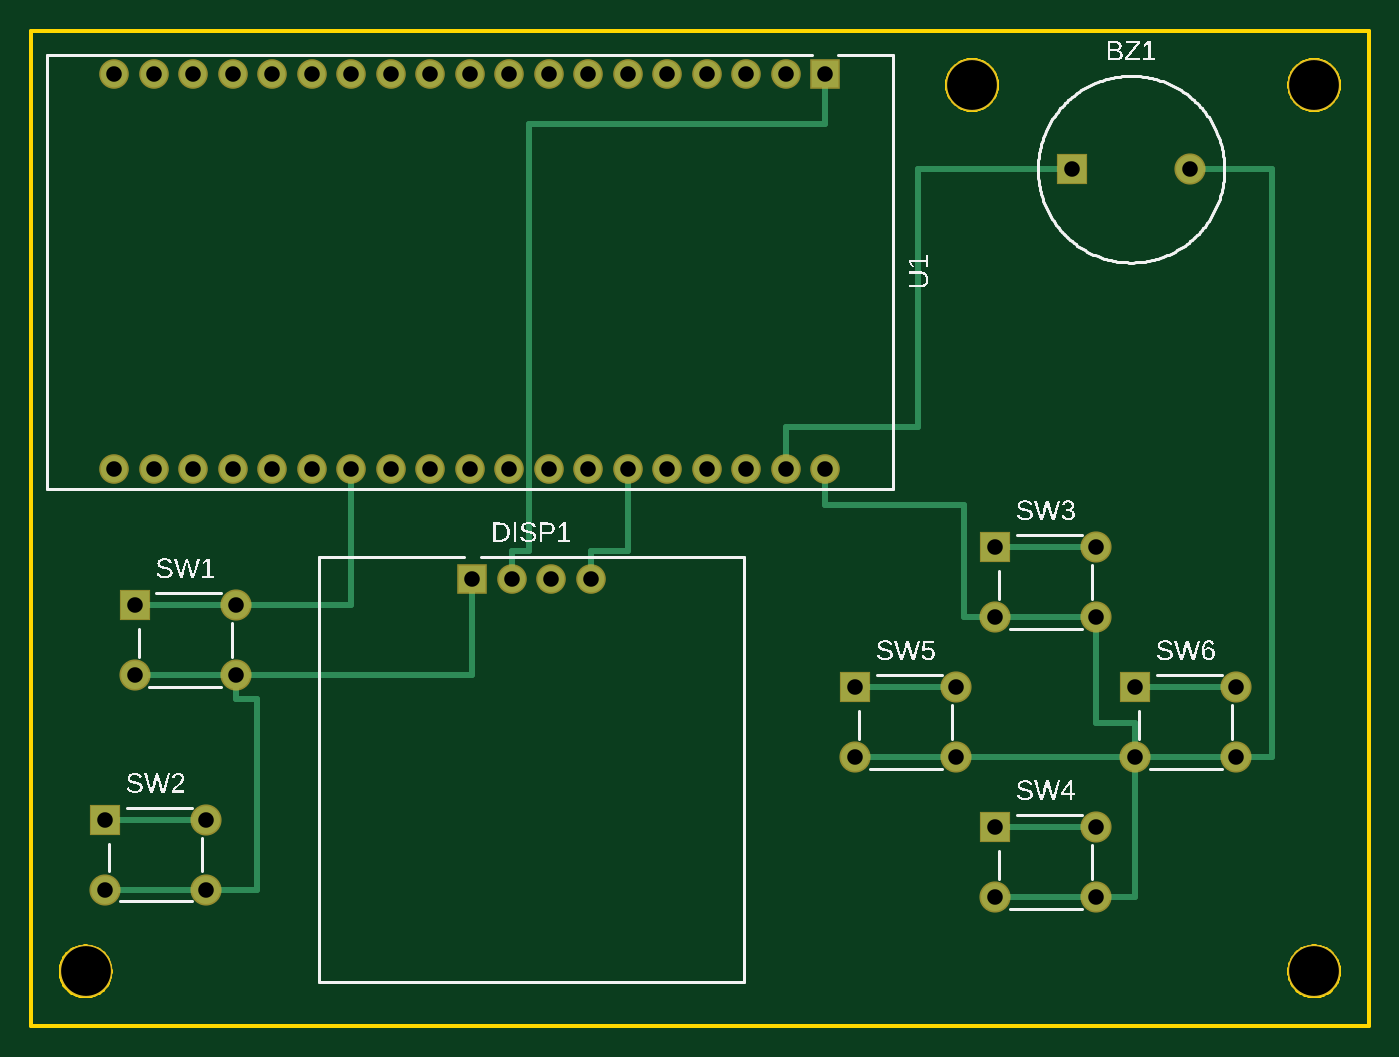
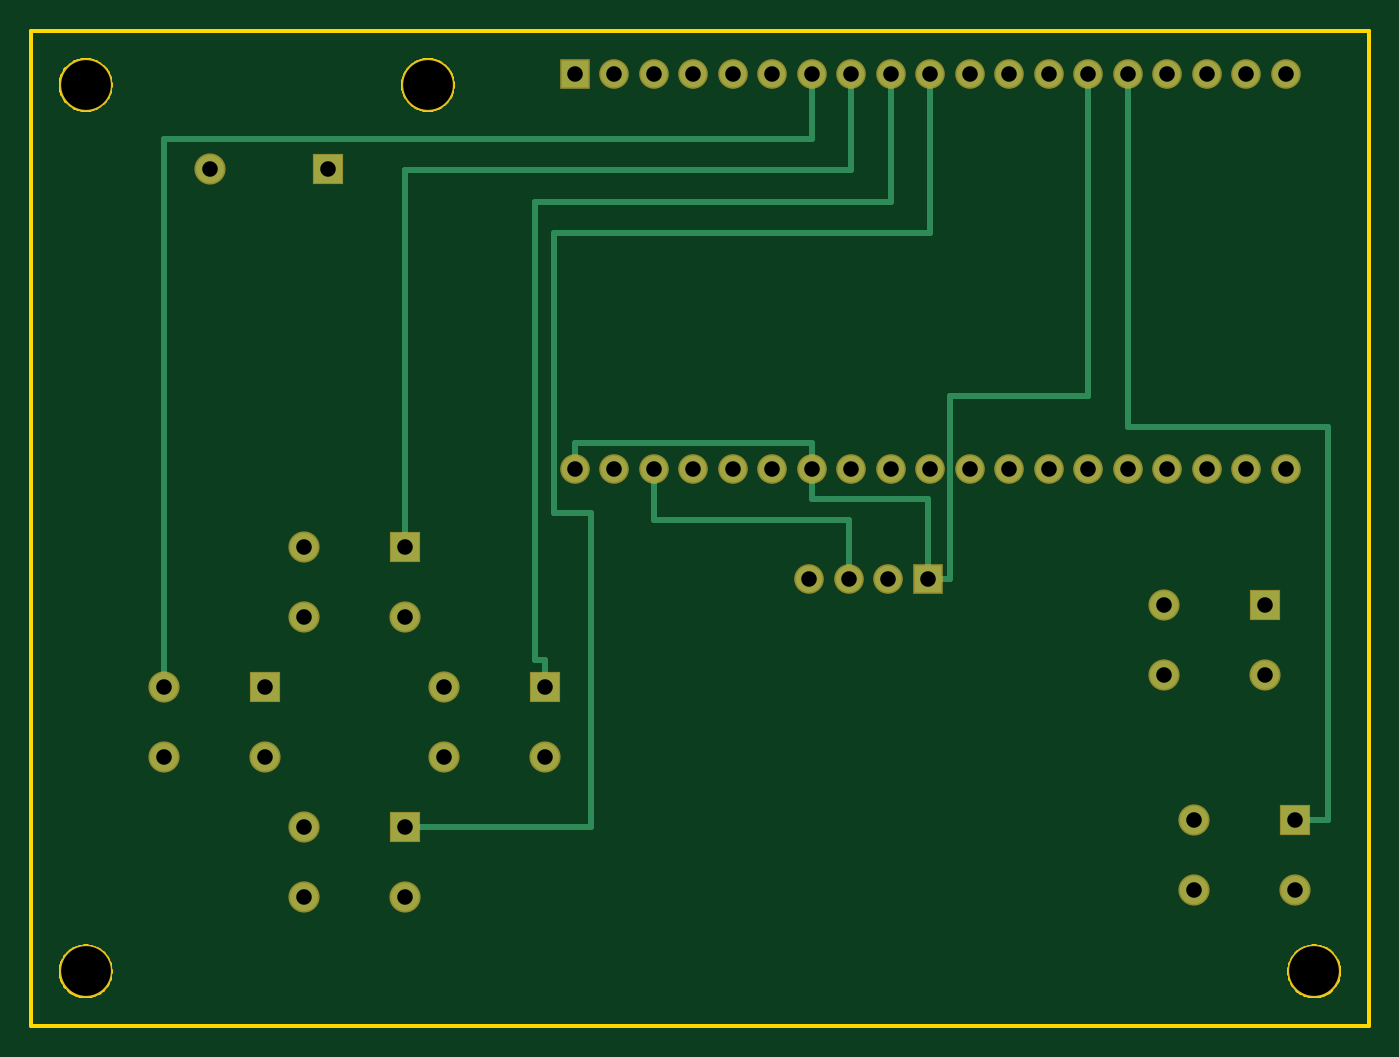
Circuit board: 7 layer files. Board 86.0 x 64.0 mm.
- bottom_copper: copper_bottom.gbr (2560 bytes)
- top_copper: copper_top.gbr (2946 bytes)
- drill: drill_1_64.xln (1075 bytes)
- outline: profile.gbr (7320 bytes)
- top_silk: silkscreen_top.gbr (55452 bytes)
- bottom_mask: soldermask_bottom.gbr (1728 bytes)
- top_mask: soldermask_top.gbr (1725 bytes)

=== bottom_copper: copper_bottom.gbr ===
G04 EAGLE Gerber RS-274X export*
G75*
%MOMM*%
%FSLAX34Y34*%
%LPD*%
%INBottom Copper*%
%IPPOS*%
%AMOC8*
5,1,8,0,0,1.08239X$1,22.5*%
G01*
G04 Define Apertures*
%ADD10R,1.800000X1.800000*%
%ADD11C,1.800000*%
%ADD12R,1.700000X1.700000*%
%ADD13C,1.700000*%
%ADD14C,0.400000*%
D10*
X669300Y550800D03*
D11*
X745300Y550800D03*
D12*
X283500Y287300D03*
D13*
X308900Y287300D03*
X334300Y287300D03*
X359700Y287300D03*
D10*
X66700Y270600D03*
D11*
X66700Y225600D03*
X131700Y270600D03*
X131700Y225600D03*
D10*
X47500Y132500D03*
D11*
X47500Y87500D03*
X112500Y132500D03*
X112500Y87500D03*
D10*
X619900Y307900D03*
D11*
X619900Y262900D03*
X684900Y307900D03*
X684900Y262900D03*
D10*
X619900Y127900D03*
D11*
X619900Y82900D03*
X684900Y127900D03*
X684900Y82900D03*
D10*
X529900Y217900D03*
D11*
X529900Y172900D03*
X594900Y217900D03*
X594900Y172900D03*
D10*
X709900Y217900D03*
D11*
X709900Y172900D03*
X774900Y217900D03*
X774900Y172900D03*
D12*
X510600Y612000D03*
D13*
X485200Y612000D03*
X459800Y612000D03*
X434400Y612000D03*
X409000Y612000D03*
X383600Y612000D03*
X358200Y612000D03*
X332800Y612000D03*
X307400Y612000D03*
X282000Y612000D03*
X256600Y612000D03*
X231200Y612000D03*
X205800Y612000D03*
X180400Y612000D03*
X155000Y612000D03*
X129600Y612000D03*
X104200Y612000D03*
X78800Y612000D03*
X53400Y612000D03*
X510600Y358000D03*
X485200Y358000D03*
X459800Y358000D03*
X434400Y358000D03*
X409000Y358000D03*
X383600Y358000D03*
X358200Y358000D03*
X332800Y358000D03*
X307400Y358000D03*
X282000Y358000D03*
X256600Y358000D03*
X231200Y358000D03*
X205800Y358000D03*
X180400Y358000D03*
X155000Y358000D03*
X129600Y358000D03*
X104200Y358000D03*
X78800Y358000D03*
X53400Y358000D03*
D14*
X180400Y405000D02*
X180400Y612000D01*
X180400Y405000D02*
X269300Y405000D01*
X269300Y287300D01*
X283500Y287300D01*
X283500Y339000D01*
X358200Y339000D01*
X358200Y358000D01*
X358200Y375000D01*
X510600Y375000D01*
X510600Y358000D01*
X358200Y570000D02*
X358200Y612000D01*
X358200Y570000D02*
X774900Y570000D01*
X774900Y217900D01*
X332800Y550000D02*
X332800Y612000D01*
X332800Y550000D02*
X619900Y550000D01*
X619900Y307900D01*
X307400Y530000D02*
X307400Y612000D01*
X307400Y530000D02*
X536000Y530000D01*
X536000Y235000D01*
X529900Y235000D01*
X529900Y217900D01*
X282000Y510000D02*
X282000Y612000D01*
X282000Y510000D02*
X524000Y510000D01*
X524000Y330000D01*
X500000Y330000D01*
X500000Y127900D01*
X619900Y127900D01*
X155000Y385000D02*
X155000Y612000D01*
X155000Y385000D02*
X26000Y385000D01*
X26000Y132500D01*
X47500Y132500D01*
X459800Y325000D02*
X459800Y358000D01*
X459800Y325000D02*
X334300Y325000D01*
X334300Y287300D01*
M02*

=== top_copper: copper_top.gbr ===
G04 EAGLE Gerber RS-274X export*
G75*
%MOMM*%
%FSLAX34Y34*%
%LPD*%
%INTop Copper*%
%IPPOS*%
%AMOC8*
5,1,8,0,0,1.08239X$1,22.5*%
G01*
G04 Define Apertures*
%ADD10R,1.800000X1.800000*%
%ADD11C,1.800000*%
%ADD12R,1.700000X1.700000*%
%ADD13C,1.700000*%
%ADD14C,0.400000*%
D10*
X669300Y550800D03*
D11*
X745300Y550800D03*
D12*
X283500Y287300D03*
D13*
X308900Y287300D03*
X334300Y287300D03*
X359700Y287300D03*
D10*
X66700Y270600D03*
D11*
X66700Y225600D03*
X131700Y270600D03*
X131700Y225600D03*
D10*
X47500Y132500D03*
D11*
X47500Y87500D03*
X112500Y132500D03*
X112500Y87500D03*
D10*
X619900Y307900D03*
D11*
X619900Y262900D03*
X684900Y307900D03*
X684900Y262900D03*
D10*
X619900Y127900D03*
D11*
X619900Y82900D03*
X684900Y127900D03*
X684900Y82900D03*
D10*
X529900Y217900D03*
D11*
X529900Y172900D03*
X594900Y217900D03*
X594900Y172900D03*
D10*
X709900Y217900D03*
D11*
X709900Y172900D03*
X774900Y217900D03*
X774900Y172900D03*
D12*
X510600Y612000D03*
D13*
X485200Y612000D03*
X459800Y612000D03*
X434400Y612000D03*
X409000Y612000D03*
X383600Y612000D03*
X358200Y612000D03*
X332800Y612000D03*
X307400Y612000D03*
X282000Y612000D03*
X256600Y612000D03*
X231200Y612000D03*
X205800Y612000D03*
X180400Y612000D03*
X155000Y612000D03*
X129600Y612000D03*
X104200Y612000D03*
X78800Y612000D03*
X53400Y612000D03*
X510600Y358000D03*
X485200Y358000D03*
X459800Y358000D03*
X434400Y358000D03*
X409000Y358000D03*
X383600Y358000D03*
X358200Y358000D03*
X332800Y358000D03*
X307400Y358000D03*
X282000Y358000D03*
X256600Y358000D03*
X231200Y358000D03*
X205800Y358000D03*
X180400Y358000D03*
X155000Y358000D03*
X129600Y358000D03*
X104200Y358000D03*
X78800Y358000D03*
X53400Y358000D03*
D14*
X66700Y225600D02*
X131700Y225600D01*
X112500Y87500D02*
X47500Y87500D01*
X619900Y262900D02*
X684900Y262900D01*
X684900Y82900D02*
X619900Y82900D01*
X594900Y172900D02*
X529900Y172900D01*
X709900Y172900D02*
X774900Y172900D01*
X145000Y87500D02*
X112500Y87500D01*
X145000Y87500D02*
X145000Y210000D01*
X131700Y210000D01*
X131700Y225600D01*
X283500Y225600D01*
X283500Y287300D01*
X510600Y335000D02*
X510600Y358000D01*
X510600Y335000D02*
X600000Y335000D01*
X600000Y262900D01*
X619900Y262900D01*
X684900Y262900D02*
X684900Y195000D01*
X709900Y195000D01*
X709900Y172900D01*
X594900Y172900D01*
X684900Y82900D02*
X709900Y82900D01*
X709900Y172900D01*
X774900Y172900D02*
X798000Y172900D01*
X798000Y550800D01*
X745300Y550800D01*
X774900Y217900D02*
X709900Y217900D01*
X684900Y307900D02*
X619900Y307900D01*
X594900Y217900D02*
X529900Y217900D01*
X619900Y127900D02*
X684900Y127900D01*
X112500Y132500D02*
X47500Y132500D01*
X205800Y270600D02*
X205800Y358000D01*
X205800Y270600D02*
X131700Y270600D01*
X66700Y270600D01*
X485200Y358000D02*
X485200Y385000D01*
X570000Y385000D01*
X570000Y550800D01*
X669300Y550800D01*
X383600Y358000D02*
X383600Y305000D01*
X359700Y305000D01*
X359700Y287300D01*
X510600Y580000D02*
X510600Y612000D01*
X510600Y580000D02*
X320100Y580000D01*
X320100Y305000D01*
X308900Y305000D01*
X308900Y287300D01*
M02*

=== drill: drill_1_64.xln ===
M48
;GenerationSoftware,Autodesk,EAGLE,9.7.0*%
;CreationDate,2026-11-19T18:03:42Z*%
FMAT,2
ICI,OFF
METRIC,TZ,000.000
T2C1.000
T1C3.200
%
G90
M71
T1
X3500Y3500
X82500Y3500
X82500Y60500
X60500Y60500
T2
X66930Y55080
X74530Y55080
X28350Y28730
X30890Y28730
X33430Y28730
X35970Y28730
X6670Y27060
X6670Y22560
X13170Y27060
X13170Y22560
X4750Y13250
X4750Y8750
X11250Y13250
X11250Y8750
X61990Y30790
X61990Y26290
X68490Y30790
X68490Y26290
X61990Y12790
X61990Y8290
X68490Y12790
X68490Y8290
X52990Y21790
X52990Y17290
X59490Y21790
X59490Y17290
X70990Y21790
X70990Y17290
X77490Y21790
X77490Y17290
X51060Y61200
X48520Y61200
X45980Y61200
X43440Y61200
X40900Y61200
X38360Y61200
X35820Y61200
X33280Y61200
X30740Y61200
X28200Y61200
X25660Y61200
X23120Y61200
X20580Y61200
X18040Y61200
X15500Y61200
X12960Y61200
X10420Y61200
X7880Y61200
X5340Y61200
X51060Y35800
X48520Y35800
X45980Y35800
X43440Y35800
X40900Y35800
X38360Y35800
X35820Y35800
X33280Y35800
X30740Y35800
X28200Y35800
X25660Y35800
X23120Y35800
X20580Y35800
X18040Y35800
X15500Y35800
X12960Y35800
X10420Y35800
X7880Y35800
X5340Y35800
M30
=== outline: profile.gbr (7320 bytes, source omitted) ===
=== top_silk: silkscreen_top.gbr (55452 bytes, source omitted) ===
=== bottom_mask: soldermask_bottom.gbr ===
G04 EAGLE Gerber RS-274X export*
G75*
%MOMM*%
%FSLAX34Y34*%
%LPD*%
%INSoldermask Bottom*%
%IPPOS*%
%AMOC8*
5,1,8,0,0,1.08239X$1,22.5*%
G01*
G04 Define Apertures*
%ADD10C,3.403200*%
%ADD11R,2.003200X2.003200*%
%ADD12C,2.003200*%
%ADD13R,1.903200X1.903200*%
%ADD14C,1.903200*%
D10*
X35000Y35000D03*
X825000Y35000D03*
X825000Y605000D03*
X605000Y605000D03*
D11*
X669300Y550800D03*
D12*
X745300Y550800D03*
D13*
X283500Y287300D03*
D14*
X308900Y287300D03*
X334300Y287300D03*
X359700Y287300D03*
D11*
X66700Y270600D03*
D12*
X66700Y225600D03*
X131700Y270600D03*
X131700Y225600D03*
D11*
X47500Y132500D03*
D12*
X47500Y87500D03*
X112500Y132500D03*
X112500Y87500D03*
D11*
X619900Y307900D03*
D12*
X619900Y262900D03*
X684900Y307900D03*
X684900Y262900D03*
D11*
X619900Y127900D03*
D12*
X619900Y82900D03*
X684900Y127900D03*
X684900Y82900D03*
D11*
X529900Y217900D03*
D12*
X529900Y172900D03*
X594900Y217900D03*
X594900Y172900D03*
D11*
X709900Y217900D03*
D12*
X709900Y172900D03*
X774900Y217900D03*
X774900Y172900D03*
D13*
X510600Y612000D03*
D14*
X485200Y612000D03*
X459800Y612000D03*
X434400Y612000D03*
X409000Y612000D03*
X383600Y612000D03*
X358200Y612000D03*
X332800Y612000D03*
X307400Y612000D03*
X282000Y612000D03*
X256600Y612000D03*
X231200Y612000D03*
X205800Y612000D03*
X180400Y612000D03*
X155000Y612000D03*
X129600Y612000D03*
X104200Y612000D03*
X78800Y612000D03*
X53400Y612000D03*
X510600Y358000D03*
X485200Y358000D03*
X459800Y358000D03*
X434400Y358000D03*
X409000Y358000D03*
X383600Y358000D03*
X358200Y358000D03*
X332800Y358000D03*
X307400Y358000D03*
X282000Y358000D03*
X256600Y358000D03*
X231200Y358000D03*
X205800Y358000D03*
X180400Y358000D03*
X155000Y358000D03*
X129600Y358000D03*
X104200Y358000D03*
X78800Y358000D03*
X53400Y358000D03*
M02*

=== top_mask: soldermask_top.gbr ===
G04 EAGLE Gerber RS-274X export*
G75*
%MOMM*%
%FSLAX34Y34*%
%LPD*%
%INSoldermask Top*%
%IPPOS*%
%AMOC8*
5,1,8,0,0,1.08239X$1,22.5*%
G01*
G04 Define Apertures*
%ADD10C,3.403200*%
%ADD11R,2.003200X2.003200*%
%ADD12C,2.003200*%
%ADD13R,1.903200X1.903200*%
%ADD14C,1.903200*%
D10*
X35000Y35000D03*
X825000Y35000D03*
X825000Y605000D03*
X605000Y605000D03*
D11*
X669300Y550800D03*
D12*
X745300Y550800D03*
D13*
X283500Y287300D03*
D14*
X308900Y287300D03*
X334300Y287300D03*
X359700Y287300D03*
D11*
X66700Y270600D03*
D12*
X66700Y225600D03*
X131700Y270600D03*
X131700Y225600D03*
D11*
X47500Y132500D03*
D12*
X47500Y87500D03*
X112500Y132500D03*
X112500Y87500D03*
D11*
X619900Y307900D03*
D12*
X619900Y262900D03*
X684900Y307900D03*
X684900Y262900D03*
D11*
X619900Y127900D03*
D12*
X619900Y82900D03*
X684900Y127900D03*
X684900Y82900D03*
D11*
X529900Y217900D03*
D12*
X529900Y172900D03*
X594900Y217900D03*
X594900Y172900D03*
D11*
X709900Y217900D03*
D12*
X709900Y172900D03*
X774900Y217900D03*
X774900Y172900D03*
D13*
X510600Y612000D03*
D14*
X485200Y612000D03*
X459800Y612000D03*
X434400Y612000D03*
X409000Y612000D03*
X383600Y612000D03*
X358200Y612000D03*
X332800Y612000D03*
X307400Y612000D03*
X282000Y612000D03*
X256600Y612000D03*
X231200Y612000D03*
X205800Y612000D03*
X180400Y612000D03*
X155000Y612000D03*
X129600Y612000D03*
X104200Y612000D03*
X78800Y612000D03*
X53400Y612000D03*
X510600Y358000D03*
X485200Y358000D03*
X459800Y358000D03*
X434400Y358000D03*
X409000Y358000D03*
X383600Y358000D03*
X358200Y358000D03*
X332800Y358000D03*
X307400Y358000D03*
X282000Y358000D03*
X256600Y358000D03*
X231200Y358000D03*
X205800Y358000D03*
X180400Y358000D03*
X155000Y358000D03*
X129600Y358000D03*
X104200Y358000D03*
X78800Y358000D03*
X53400Y358000D03*
M02*
